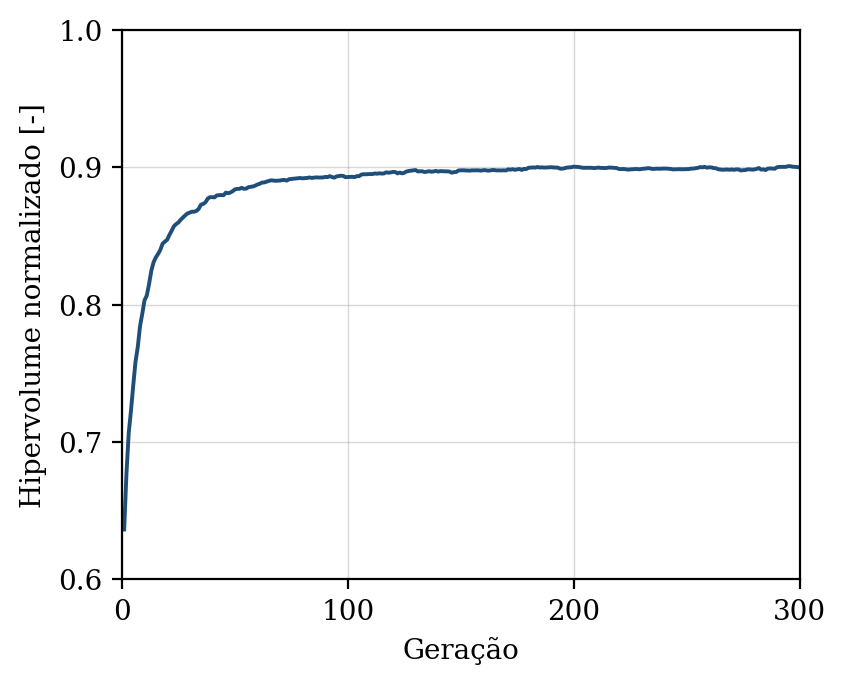

The file beside this chart, header and first rows:
geracao, hipervolume, n_solucoes, n_avaliacoes
1, 0.6363, 8, 50
2, 0.6769, 12, 100
3, 0.7065, 18, 150
4, 0.7227, 21, 200
5, 0.7411, 22, 250
6, 0.7583, 29, 300
7, 0.769, 32, 350
8, 0.7842, 38, 400
9, 0.7933, 40, 450
10, 0.8032, 38, 500
11, 0.8066, 44, 550
12, 0.8149, 42, 600
13, 0.8246, 50, 650
14, 0.8309, 50, 700
15, 0.8344, 50, 750
16, 0.837, 50, 800
17, 0.8399, 50, 850
18, 0.8444, 50, 900
19, 0.8459, 50, 950
20, 0.8472, 50, 1000
21, 0.8507, 50, 1050
22, 0.8538, 50, 1100
23, 0.8571, 50, 1150
24, 0.8587, 50, 1200
25, 0.8598, 50, 1250
26, 0.8618, 50, 1300
27, 0.8635, 50, 1350
28, 0.865, 50, 1400
29, 0.8664, 50, 1450
30, 0.867, 50, 1500
31, 0.8677, 50, 1550
32, 0.8677, 50, 1600
33, 0.8683, 50, 1650
34, 0.8698, 50, 1700
35, 0.8728, 50, 1750
36, 0.8734, 50, 1800
37, 0.8746, 50, 1850
38, 0.8772, 50, 1900
39, 0.8783, 50, 1950
40, 0.8783, 50, 2000
41, 0.8782, 50, 2050
42, 0.8795, 50, 2100
43, 0.8798, 50, 2150
44, 0.8799, 50, 2200
45, 0.8797, 50, 2250
46, 0.8816, 50, 2300
47, 0.8812, 50, 2350
48, 0.8816, 50, 2400
49, 0.8826, 50, 2450
50, 0.8839, 50, 2500
51, 0.8843, 50, 2550
52, 0.8844, 50, 2600
53, 0.8851, 50, 2650
54, 0.8844, 50, 2700
55, 0.8845, 50, 2750
56, 0.8856, 50, 2800
57, 0.8858, 50, 2850
58, 0.8861, 50, 2900
59, 0.8867, 50, 2950
60, 0.8875, 50, 3000
... 240 more rows
